Run: headless pygame with SDL's dummy video driver; simulated clock (each Clock.tick advances the game by its frame time, no real sleeping); random seed 0; keys injected as events and as key.get_pressed() state; no mouse input.
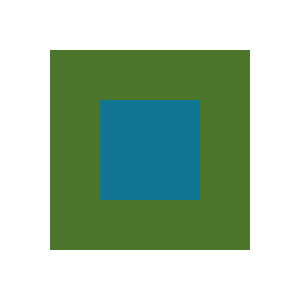
Frame 1 of 4 · flips 1–60 · no input
Frame 2 of 4 · flips 61–180 · tapped SPACE, RETURN · held RIGHT (→), D · screen unchanged from frame 1, image omitted
Frame 3 of 4 · flips 181–300 · held DOWN (↓), S · screen unchanged from frame 2, image omitted
Frame 4 of 4 · flips 301–420 · held LEFT (←), A, UP (↑), W · screen unchanged from frame 3, image omitted

The pygame program that drew these frames:

#Curso PYGAME
import pygame
def main():
    pygame.init()
    tela = pygame.display.set_mode([300, 300])
    pygame.display.set_caption("Iniciando o pygame")
    relogio = pygame.time.Clock()
    cor_branca = (255,255,255)
    cor_azul = (16,118,148)
    cor_verde = (74,117,43)

    sup = pygame.Surface((200,200))
    sup.fill(cor_verde)
    sup2 = pygame.Surface((100,100))
    sup2.fill(cor_azul)
    sair = False

    while sair != True:
        for event in pygame.event.get(): 
            if event.type == pygame.QUIT:
                sair = True
        relogio.tick(30)
        tela.fill(cor_branca)
        tela.blit(sup,[50,50])  
        tela.blit(sup2,[100,100]) 
        pygame.display.update()
    pygame.quit()


main()
